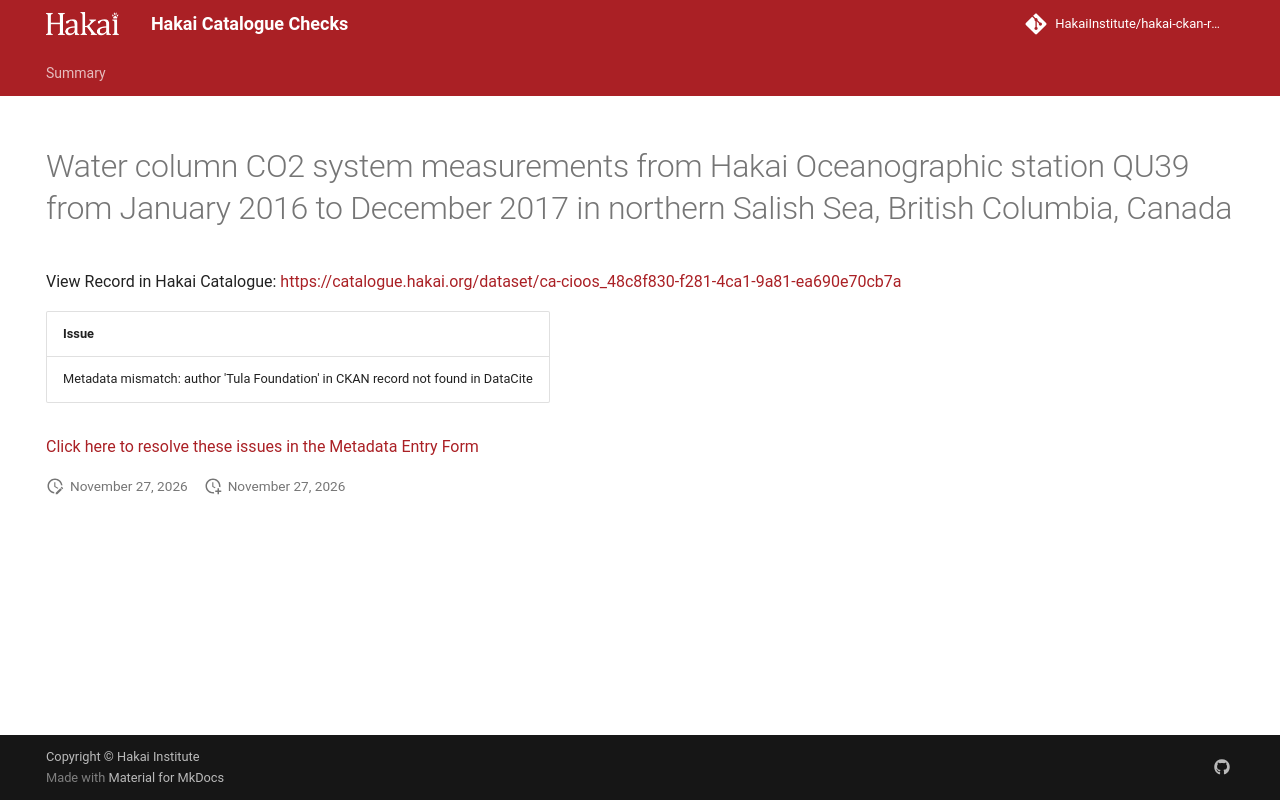

repository: HakaiInstitute/hakai-ckan-records-checks · page: main/records/7149f4c2-1e3d-4df7-8e37-fab3d36eba58/index.html · generator: mkdocs

---
title: Water column CO2 system measurements from Hakai Oceanographic station QU39 from January 2016 to December 2017 in northern Salish Sea, British Columbia, Canada
hide:
  - navigation
  - toc
---

# Water column CO2 system measurements from Hakai Oceanographic station QU39 from January 2016 to December 2017 in northern Salish Sea, British Columbia, Canada

View Record in Hakai Catalogue: <a href="https://catalogue.hakai.org/dataset/ca-cioos_48c8f830-f281-4ca1-9a81-ea690e70cb7a" target="_blank">https://catalogue.hakai.org/dataset/ca-cioos_48c8f830-f281-4ca1-9a81-ea690e70cb7a</a>

| Issue                                                                            |
|:---------------------------------------------------------------------------------|
| Metadata mismatch: author 'Tula Foundation' in CKAN record not found in DataCite |


<a href="https://hakaiinstitute.github.io/hakai-metadata-entry-form#/en/hakai/qbqh6DF00XZq8MOpQ3kKkI9GUv43/-MWZySTNVU0xzN3F1a2w" target="_blank">Click here to resolve these issues in the Metadata Entry Form</a>


<script>
   document.addEventListener("DOMContentLoaded", function() {
    var map = L.map('map').setView([51.505, -125.09], 5);
    L.tileLayer('https://tile.openstreetmap.org/{z}/{x}/{y}.png', {
        maxZoom: 19,
        attribution: '&copy; <a href="http://www.openstreetmap.org/copyright">OpenStreetMap</a>'
    }).addTo(map);
    var geojsonFeature = {
        "type": "Feature",
        "properties": {
            "name" : "Water column CO2 system measurements from Hakai Oceanographic station QU39 from January 2016 to December 2017 in northern Salish Sea, British Columbia, Canada"
        },
        "geometry": {'type': 'Polygon', 'coordinates': [[[-125.27772275, 49.99240786], [-124.97941819, 49.99240786], [-124.97941819, 50.16368976], [-125.27772275, 50.16368976], [-125.27772275, 49.99240786]]]}
    }
    L.geoJSON(geojsonFeature).addTo(map);
   })
</script>
